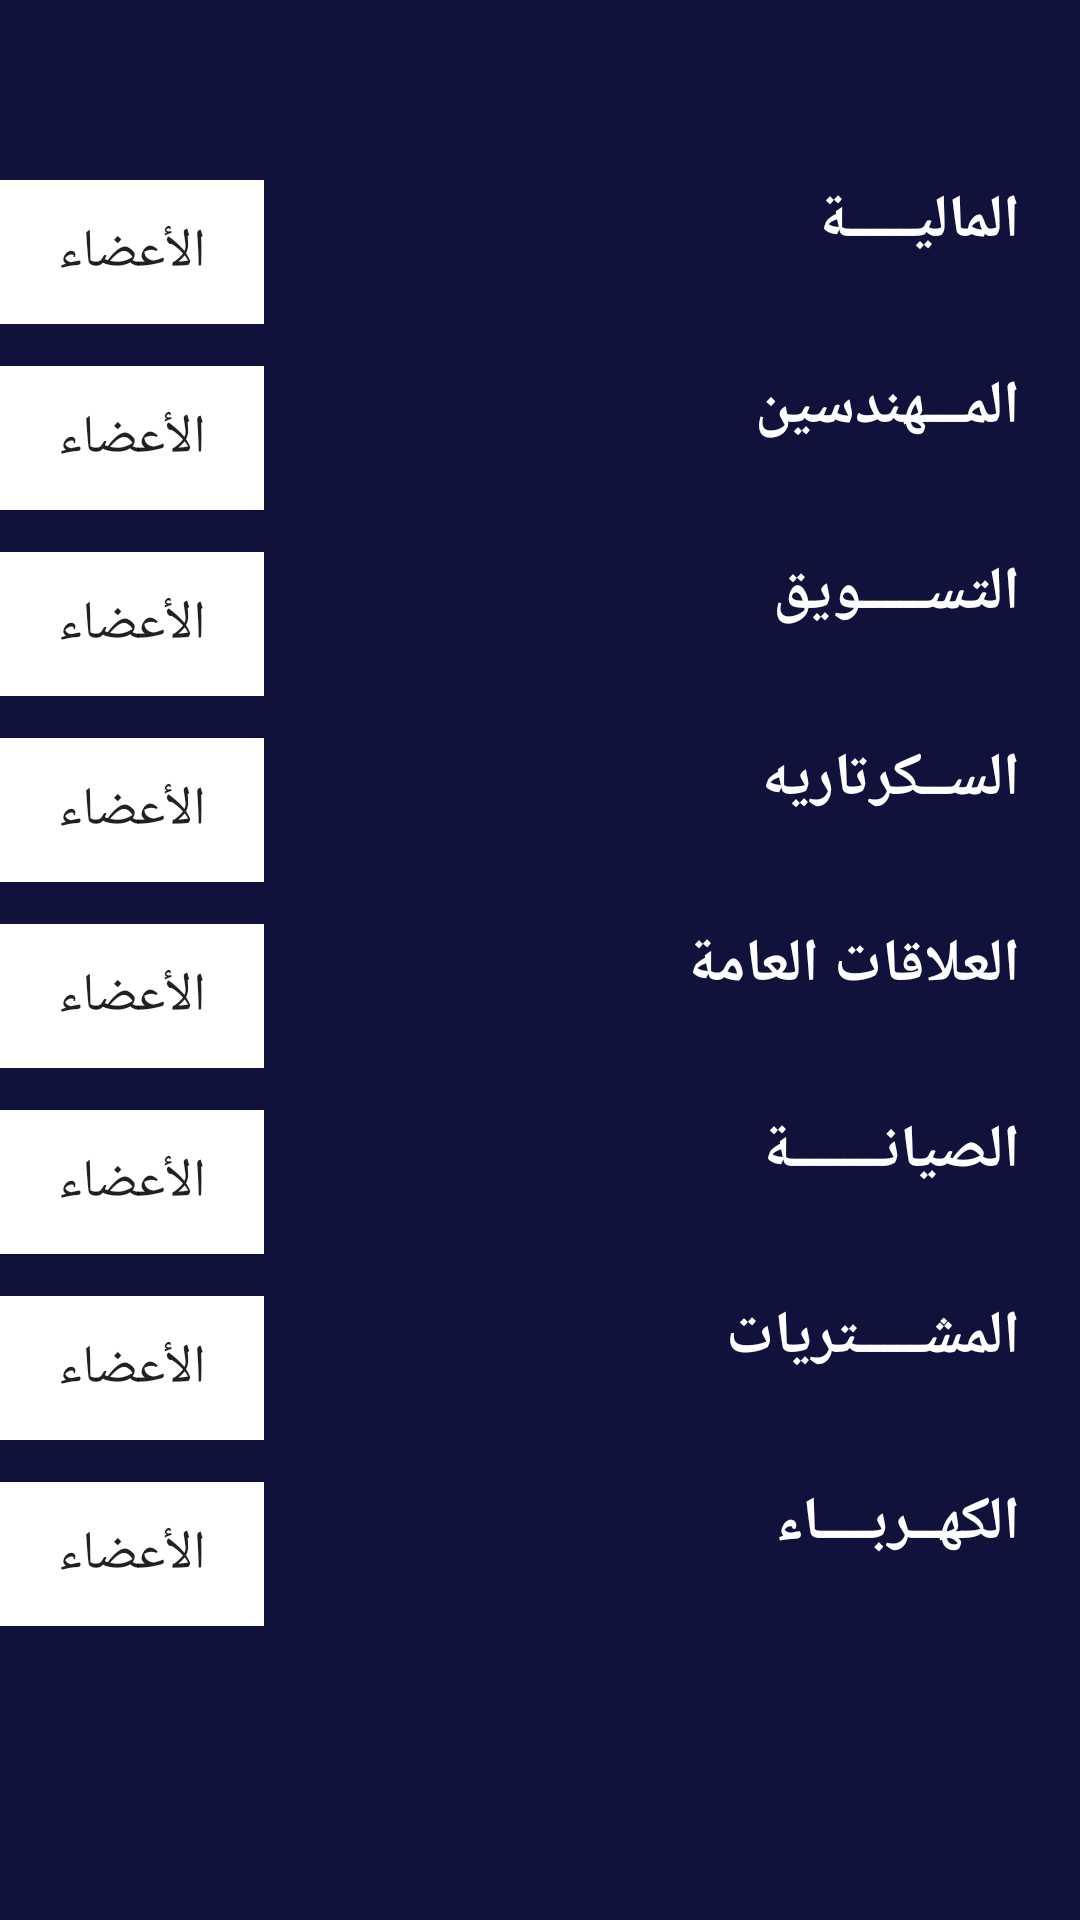

Produce the Android XML layout that renders to this screen, including the resource entries it uses.
<!-- AndroidManifest.xml: application theme AppTheme -->
<!-- res/layout/admin1.xml -->
<?xml version="1.0" encoding="utf-8"?>
    <ScrollView
        xmlns:android="http://schemas.android.com/apk/res/android"
        android:layout_width="match_parent"
        android:layout_height="match_parent"
        android:background="@mipmap/alrakizaback"
        >
    <RelativeLayout
        android:layout_width="match_parent"
        android:layout_height="match_parent"
        android:paddingBottom="70dp"
        android:layout_marginTop="@dimen/toolbar_admin"
        >
    <LinearLayout
        android:layout_width="match_parent"
        android:layout_height="wrap_content"
        android:layout_marginRight="@dimen/marginRight_size"
        android:orientation="horizontal"
        android:id="@+id/finance"
        >
        <Button
            android:layout_width="wrap_content"
            android:layout_height="wrap_content"
            android:layout_gravity="left"
            android:text="@string/button_admin"
            android:textSize="@dimen/size_text_button_small"
            android:background="@color/white"
            android:id="@+id/button_finance"
            />
        <TextView
            android:layout_width="match_parent"
            android:layout_height="wrap_content"
            android:text="@string/finance"
            android:textSize="@dimen/size_text"
            android:textStyle="bold"
            android:layout_gravity="right"
            android:textColor="@color/white"
            />

    </LinearLayout>
    <ImageView
        android:layout_width="match_parent"
        android:layout_height="wrap_content"
        android:src="@mipmap/line"
        android:layout_below="@+id/finance"
        android:id="@+id/image_finance"
        />
    <LinearLayout
        android:layout_width="match_parent"
        android:layout_height="wrap_content"
        android:layout_marginRight="@dimen/marginRight_size"
        android:layout_marginTop="@dimen/space_list"
        android:orientation="horizontal"
        android:id="@+id/engineer"
        android:layout_below="@+id/image_finance"
        >
        <Button
            android:layout_width="wrap_content"
            android:layout_height="wrap_content"
            android:layout_gravity="left"
            android:text="@string/button_admin"
            android:textSize="@dimen/size_text_button_small"
            android:background="@color/white"
            android:id="@+id/button_engineer"
            />
        <TextView
            android:layout_width="match_parent"
            android:layout_height="wrap_content"
            android:text="@string/engine"
            android:textSize="@dimen/size_text"
            android:textStyle="bold"
            android:layout_gravity="right"
            android:textColor="@color/white"
            />

    </LinearLayout>
    <ImageView
        android:layout_width="match_parent"
        android:layout_height="wrap_content"
        android:src="@mipmap/line"
        android:layout_below="@+id/engineer"
        android:id="@+id/image_engineer"
        />
    <LinearLayout
        android:layout_width="match_parent"
        android:layout_height="wrap_content"
        android:layout_marginRight="@dimen/marginRight_size"
        android:layout_marginTop="@dimen/space_list"
        android:orientation="horizontal"
        android:layout_below="@+id/image_engineer"
        android:id="@+id/market"
        >
        <Button
            android:layout_width="wrap_content"
            android:layout_height="wrap_content"
            android:layout_gravity="left"
            android:text="@string/button_admin"
            android:textSize="@dimen/size_text_button_small"
            android:background="@color/white"
            android:id="@+id/button_market"
            />
        <TextView
            android:layout_width="match_parent"
            android:layout_height="wrap_content"
            android:text="@string/marketing"
            android:textSize="@dimen/size_text"
            android:textStyle="bold"
            android:layout_gravity="right"
            android:textColor="@color/white"
            />

    </LinearLayout>
    <ImageView
        android:layout_width="match_parent"
        android:layout_height="wrap_content"
        android:src="@mipmap/line"
        android:layout_below="@+id/market"
        android:id="@+id/image_market"
        />
    <LinearLayout
        android:layout_width="match_parent"
        android:layout_height="wrap_content"
        android:layout_marginRight="@dimen/marginRight_size"
        android:layout_marginTop="@dimen/space_list"
        android:orientation="horizontal"
        android:layout_below="@+id/image_market"
        android:id="@+id/secretary"
        >
        <Button
            android:layout_width="wrap_content"
            android:layout_height="wrap_content"
            android:layout_gravity="left"
            android:text="@string/button_admin"
            android:textSize="@dimen/size_text_button_small"
            android:background="@color/white"
            android:id="@+id/button_secretary"
            />
        <TextView
            android:layout_width="match_parent"
            android:layout_height="wrap_content"
            android:text="@string/secrtary"
            android:textSize="@dimen/size_text"
            android:textStyle="bold"
            android:layout_gravity="right"
            android:textColor="@color/white"
            />

    </LinearLayout>
    <ImageView
        android:layout_width="match_parent"
        android:layout_height="wrap_content"
        android:src="@mipmap/line"
        android:layout_below="@+id/secretary"
        android:id="@+id/image_secretary"
        />
    <LinearLayout
        android:layout_width="match_parent"
        android:layout_height="wrap_content"
        android:layout_marginRight="@dimen/marginRight_size"
        android:layout_marginTop="@dimen/space_list"
        android:orientation="horizontal"
        android:layout_below="@+id/image_secretary"
        android:id="@+id/relations"
        >
        <Button
            android:layout_width="wrap_content"
            android:layout_height="wrap_content"
            android:layout_gravity="left"
            android:text="@string/button_admin"
            android:textSize="@dimen/size_text_button_small"
            android:background="@color/white"
            android:id="@+id/button_relations"
            />
        <TextView
            android:layout_width="match_parent"
            android:layout_height="wrap_content"
            android:text="@string/connect"
            android:textSize="@dimen/size_text"
            android:textStyle="bold"
            android:layout_gravity="right"
            android:textColor="@color/white"
            />

    </LinearLayout>
    <ImageView
        android:layout_width="match_parent"
        android:layout_height="wrap_content"
        android:src="@mipmap/line"
        android:layout_below="@+id/relations"
        android:id="@+id/image_relations"
        />
    <LinearLayout
        android:layout_width="match_parent"
        android:layout_height="wrap_content"
        android:layout_marginRight="@dimen/marginRight_size"
        android:layout_marginTop="@dimen/space_list"
        android:orientation="horizontal"
        android:layout_below="@+id/image_relations"
        android:id="@+id/maintance"
        >
        <Button
            android:layout_width="wrap_content"
            android:layout_height="wrap_content"
            android:layout_gravity="left"
            android:text="@string/button_admin"
            android:textSize="@dimen/size_text_button_small"
            android:background="@color/white"
            android:id="@+id/button_maintance"
            />
        <TextView
            android:layout_width="match_parent"
            android:layout_height="wrap_content"
            android:text="@string/repair"
            android:textSize="@dimen/size_text"
            android:textStyle="bold"
            android:layout_gravity="right"
            android:textColor="@color/white"
            />

    </LinearLayout>
    <ImageView
        android:layout_width="match_parent"
        android:layout_height="wrap_content"
        android:src="@mipmap/line"
        android:layout_below="@+id/maintance"
        android:id="@+id/image_maintance"
        />
    <LinearLayout
        android:layout_width="match_parent"
        android:layout_height="wrap_content"
        android:layout_marginRight="@dimen/marginRight_size"
        android:layout_marginTop="@dimen/space_list"
        android:orientation="horizontal"
        android:layout_below="@+id/image_maintance"
        android:id="@+id/purchases"
        >
        <Button
            android:layout_width="wrap_content"
            android:layout_height="wrap_content"
            android:layout_gravity="left"
            android:text="@string/button_admin"
            android:textSize="@dimen/size_text_button_small"
            android:background="@color/white"
            android:id="@+id/button_purchases"
            />
        <TextView
            android:layout_width="match_parent"
            android:layout_height="wrap_content"
            android:text="@string/shopping"
            android:textSize="@dimen/size_text"
            android:textStyle="bold"
            android:layout_gravity="right"
            android:textColor="@color/white"
            />

    </LinearLayout>
    <ImageView
        android:layout_width="match_parent"
        android:layout_height="wrap_content"
        android:src="@mipmap/line"
        android:layout_below="@+id/purchases"
        android:id="@+id/image_purchases"
        />
    <LinearLayout
        android:layout_width="match_parent"
        android:layout_height="wrap_content"
        android:layout_marginRight="@dimen/marginRight_size"
        android:layout_marginTop="@dimen/space_list"
        android:orientation="horizontal"
        android:layout_below="@+id/image_purchases"
        android:id="@+id/electric"
        >
        <Button
            android:layout_width="wrap_content"
            android:layout_height="wrap_content"
            android:layout_gravity="left"
            android:text="@string/button_admin"
            android:textSize="@dimen/size_text_button_small"
            android:background="@color/white"
            android:id="@+id/button_electric"
            />
        <TextView
            android:layout_width="match_parent"
            android:layout_height="wrap_content"
            android:text="@string/electric"
            android:textSize="@dimen/size_text"
            android:textStyle="bold"
            android:layout_gravity="right"
            android:textColor="@color/white"
            />

    </LinearLayout>
    <ImageView
        android:layout_width="match_parent"
        android:layout_height="wrap_content"
        android:src="@mipmap/line"
        android:layout_below="@+id/electric"

        />

    </RelativeLayout>
    </ScrollView>
<!-- resources referenced by this layout -->
<resources>
  <color name="white">#ffffff</color>
  <dimen name="marginRight_size">20dp</dimen>
  <dimen name="size_text">20sp</dimen>
  <dimen name="size_text_button_small">18sp</dimen>
  <dimen name="space_list">14dp</dimen> //Admin1
  <dimen name="toolbar_admin">60dp</dimen> //mainactivity,admin1,admin2
  <!-- mipmap alrakizaback: png bitmap (mipmap-xhdpi, 24053 bytes) -->
  <string name="button_admin"> الأعضاء </string>
  <string name="connect">العلاقات العامة</string>
  <string name="electric">الكهــربــــاء</string>
  <string name="engine">المـــهندسين</string>
  <string name="finance">الماليـــــة</string>
  <string name="marketing">التســـــويق</string>
  <string name="repair">الصيانـــــــة</string>
  <string name="secrtary">الســكرتاريه</string>
  <string name="shopping">المشـــــتريات</string>
  <style name="AppTheme" parent="Theme.AppCompat.Light.NoActionBar">
          
          <item name="colorPrimary">@color/colorPrimary</item>
          <item name="colorPrimaryDark">@color/logo</item>
          <item name="colorAccent">@color/logo</item>
  
          <item name="android:dropDownSpinnerStyle">@style/SpinnerTheme   </item>
  
      </style>
  <color name="colorPrimary">#10123b</color>
  <color name="logo">#ab6a13</color>
  <style name="SpinnerTheme" parent="android:Widget.Spinner">
          <item name="android:background">@mipmap/textbox</item>
  
      </style>
</resources>
